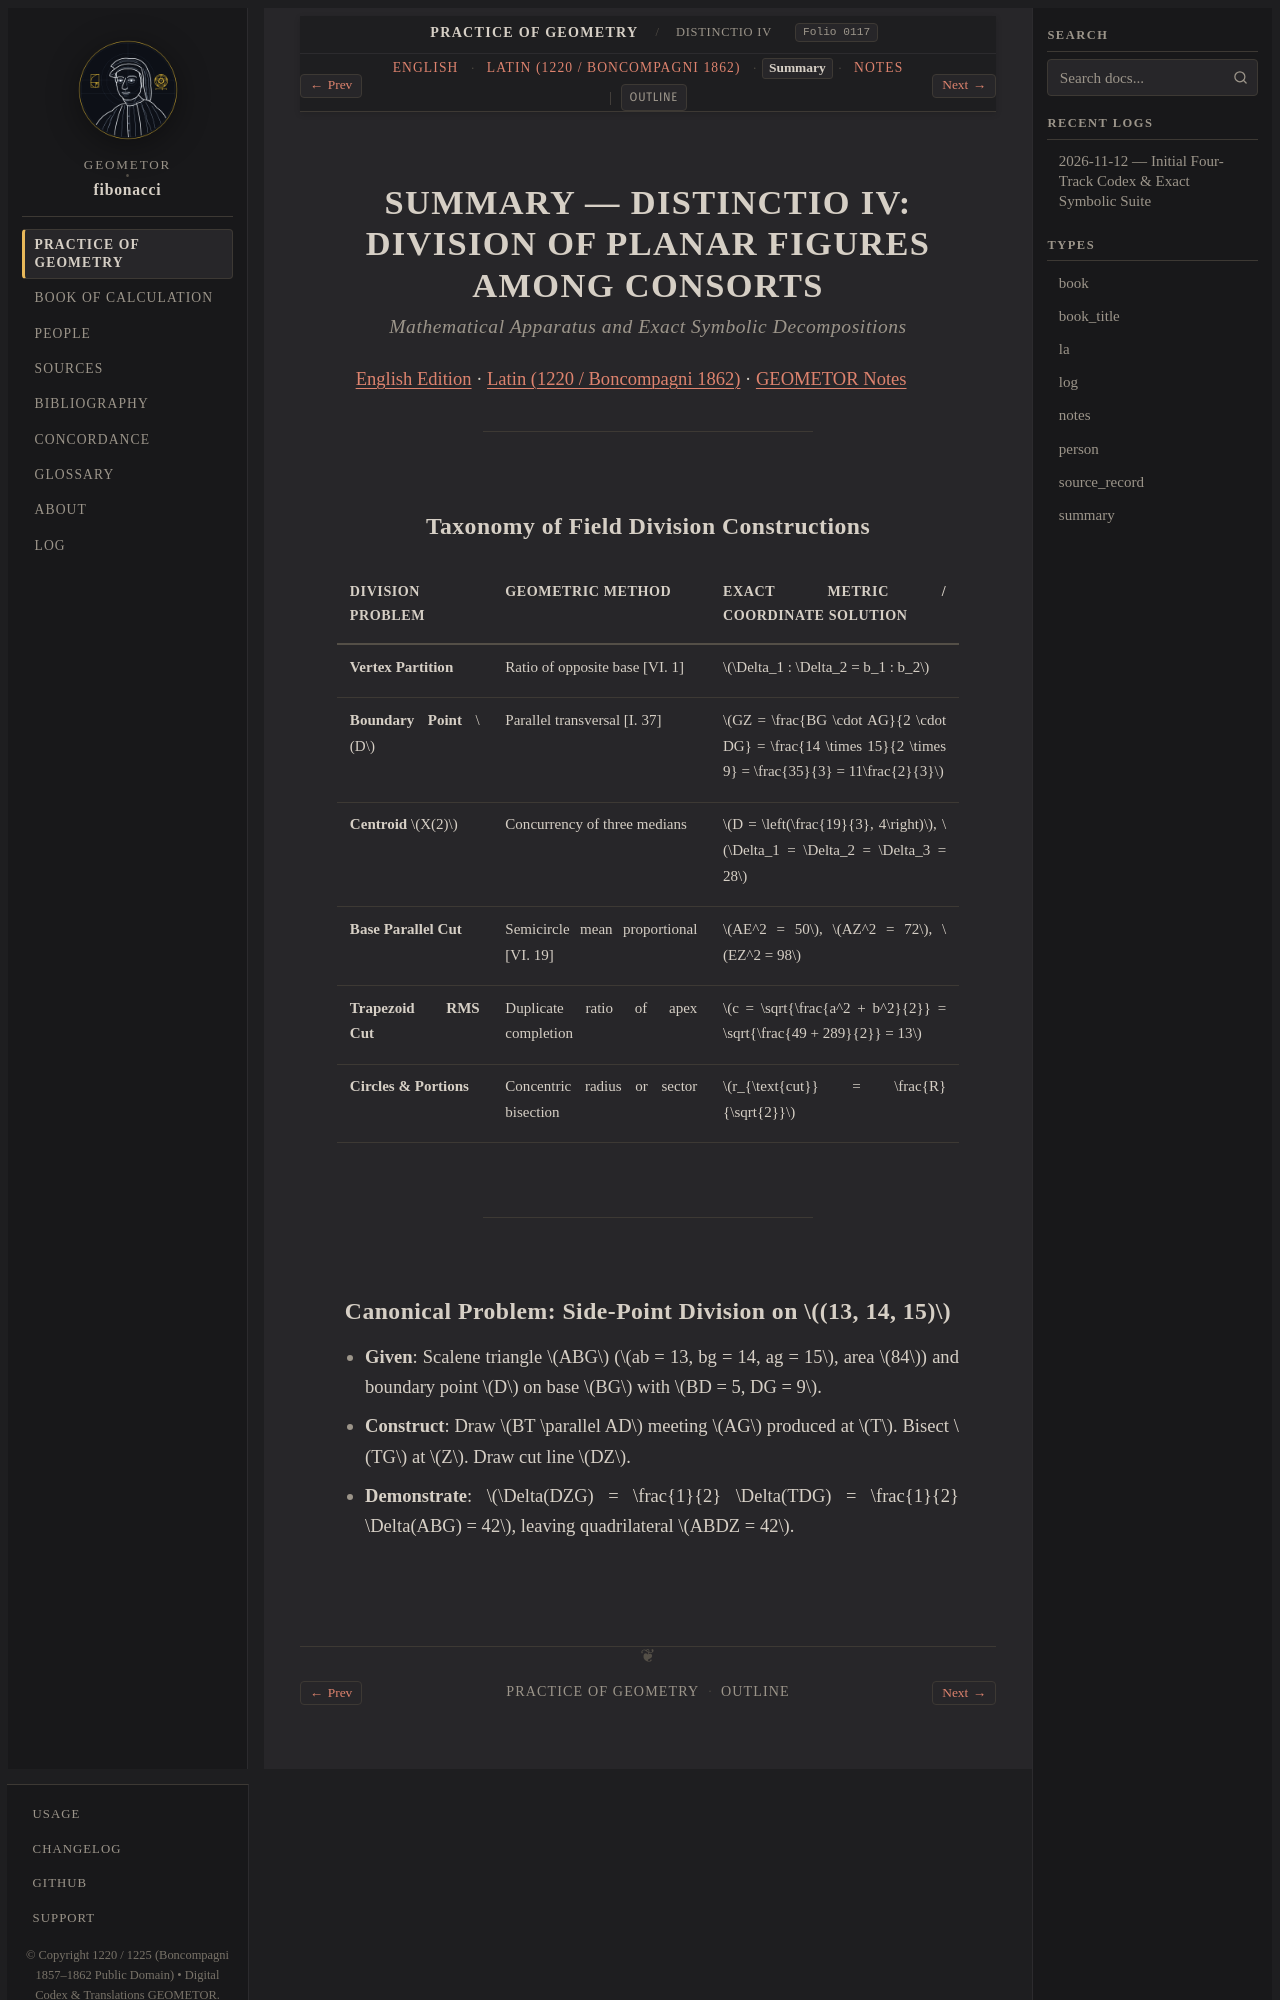

repository: geometor/fibonacci · page: practica_geometriae/dist_04/summary.html · generator: sphinx

:type: summary
:title: SUMMARY — DISTINCTIO IV: DIVISION OF PLANAR FIGURES AMONG CONSORTS
:layout: book
:order: 4
:folio: boncompagni_1862_vol2_practica_geometriae:0117
:excerpt: Mathematical decomposition of Euclid's On Divisions, side-point bisection, semicircle mean proportional, and centroid partition.

.. _dist-04-summary:
.. _unit-3-summary:

SUMMARY — DISTINCTIO IV: DIVISION OF PLANAR FIGURES AMONG CONSORTS
==================================================================

.. rubric:: *Mathematical Apparatus and Exact Symbolic Decompositions*

:ref:`English Edition <dist-04-en>` · :ref:`Latin (1220 / Boncompagni 1862) <dist-04-la>` · :ref:`GEOMETOR Notes <dist-04-notes>`

----

Taxonomy of Field Division Constructions
----------------------------------------

.. list-table::
   :header-rows: 1
   :widths: 25 35 40

   * - Division Problem
     - Geometric Method
     - Exact Metric / Coordinate Solution
   * - **Vertex Partition**
     - Ratio of opposite base [VI. 1]
     - :math:`\Delta_1 : \Delta_2 = b_1 : b_2`
   * - **Boundary Point** :math:`D`
     - Parallel transversal [I. 37]
     - :math:`GZ = \frac{BG \cdot AG}{2 \cdot DG} = \frac{14 \times 15}{2 \times 9} = \frac{35}{3} = 11\frac{2}{3}`
   * - **Centroid** :math:`X(2)`
     - Concurrency of three medians
     - :math:`D = \left(\frac{19}{3}, 4\right)`, :math:`\Delta_1 = \Delta_2 = \Delta_3 = 28`
   * - **Base Parallel Cut**
     - Semicircle mean proportional [VI. 19]
     - :math:`AE^2 = 50`, :math:`AZ^2 = 72`, :math:`EZ^2 = 98`
   * - **Trapezoid RMS Cut**
     - Duplicate ratio of apex completion
     - :math:`c = \sqrt{\frac{a^2 + b^2}{2}} = \sqrt{\frac{49 + 289}{2}} = 13`
   * - **Circles & Portions**
     - Concentric radius or sector bisection
     - :math:`r_{\text{cut}} = \frac{R}{\sqrt{2}}`

----
